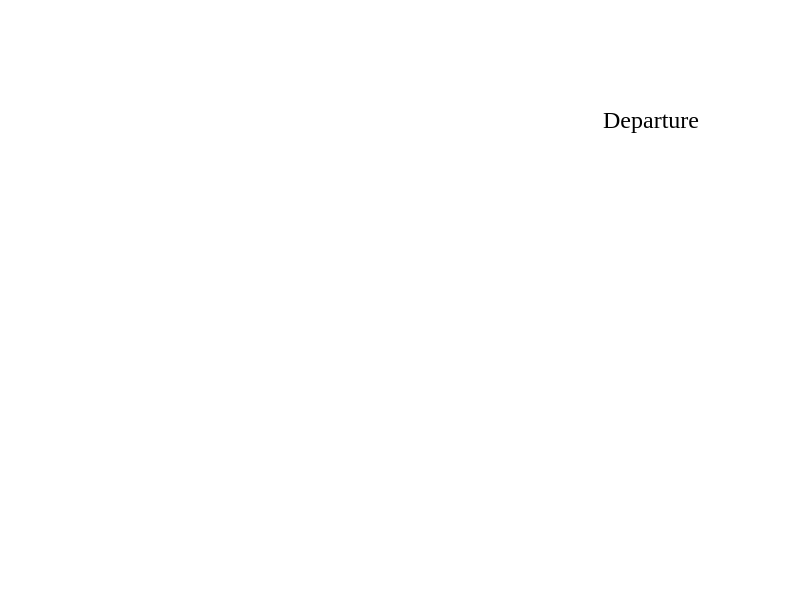
t = 0.00 s
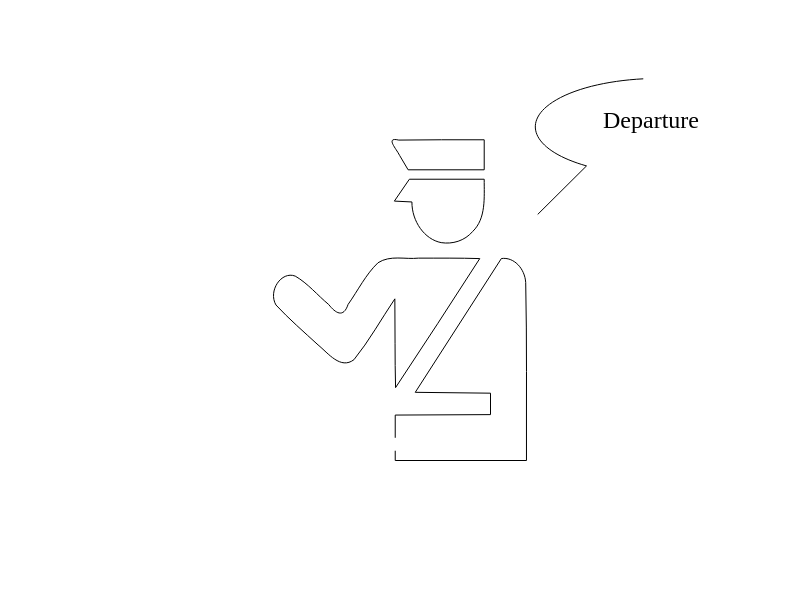
t = 0.83 s
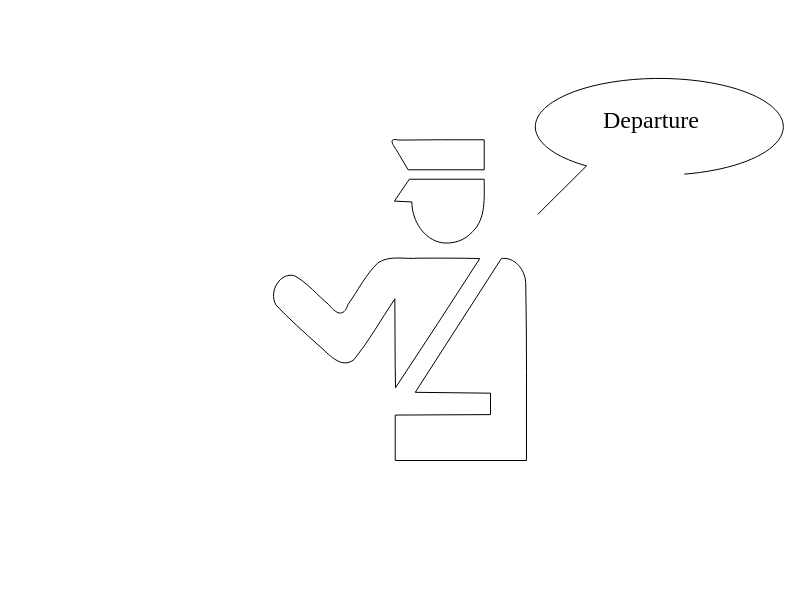
t = 1.66 s
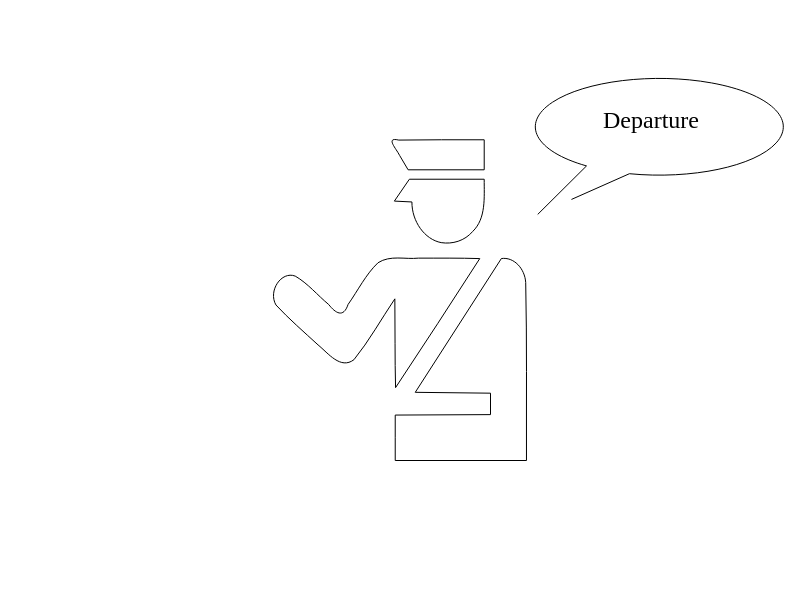
t = 2.49 s
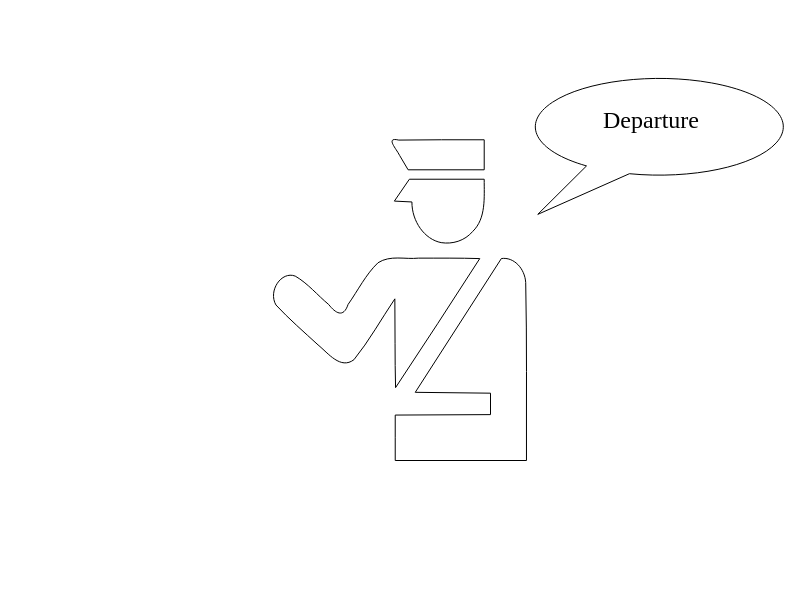
t = 3.32 s
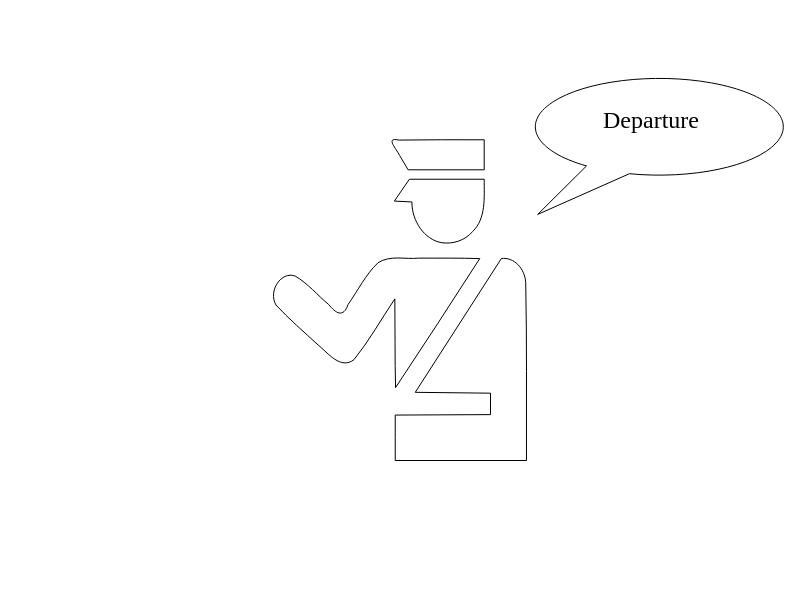
t = 3.50 s

The animated SVG that drew these frames (rendered in a browser with its animation timeline set to each time). Animation: 2 CSS @keyframes rules; one cycle of 3.50 s.

<svg width="800" height="600" xmlns="http://www.w3.org/2000/svg" style="">
 <g id="Layer_1">
  <title>Layer 1</title>
  <path id="svg_3" d="m395.22679,437.78203c0,-7.57265 0,-15.14529 0,-22.71797c31.7625,-0.14714 63.52498,-0.29425 95.28749,-0.44138c0,-7.14599 0,-14.29198 0,-21.43799c-25.08562,-0.28585 -50.17123,-0.57168 -75.25684,-0.85753c28.69758,-44.59105 57.39514,-89.18213 86.09276,-133.77318c12.37013,-1.86307 23.50281,9.8343 24.35797,24.01056c1.28269,59.29231 0.57114,118.62467 0.77062,177.93546c-43.75063,0 -87.50132,0 -131.25201,0c0.00002,-7.57261 0,-15.14529 0.00002,-22.71797l0,0.00001zm-0.17872,-94.5479c-0.06401,-14.79223 -0.12803,-29.58445 -0.19205,-44.37668c-13.63362,20.24555 -25.71136,42.04945 -40.87446,60.79992c-13.43216,10.29156 -25.74718,-6.46973 -35.91426,-14.73949c-14.21344,-13.04244 -28.80199,-25.65515 -42.11343,-39.92301c-8.13833,-14.13589 5.42987,-34.23403 19.27365,-28.89486c12.40069,7.07655 22.31094,19.14847 33.52889,28.47022c6.67118,8.47889 14.66464,13.88083 19.31029,-0.11691c9.87788,-13.95857 17.79323,-30.19499 29.96187,-41.71556c12.25699,-7.91483 27.1027,-3.15857 40.47986,-4.60706c20.41686,0.07116 40.84568,-0.21017 61.25359,0.46056c-27.77665,43.25373 -55.84542,86.26749 -84.19687,129.01953c-0.47886,-14.77988 -0.38778,-29.58644 -0.51705,-44.37668l-0.00002,0.00001zm46.154,-100.62242c-16.64508,-3.16415 -29.40725,-21.28493 -29.29072,-40.65407c-5.85032,-0.28583 -11.70069,-0.57168 -17.55102,-0.85752c5.00386,-7.28892 10.00768,-14.57785 15.01153,-21.86677c24.94643,0 49.8929,0 74.83933,0c-0.07031,18.11882 1.97312,39.18657 -11.46774,52.18218c-8.00167,9.46323 -20.42309,13.03292 -31.5414,11.19618l0.00001,0zm-41.56575,-87.155c-3.248,-6.6519 -14.79828,-18.74248 -0.85588,-15.37646c28.47499,-0.47148 56.95385,-0.2344 85.43077,-0.29283c0,10.00439 0,20.0088 0,30.01322c-25.3623,0 -50.72459,0 -76.08689,0c-2.82933,-4.78131 -5.65865,-9.56261 -8.48799,-14.34391l-0.00001,-0.00001z" stroke="#000" fill="#fff" class="GLhUmjjN_0"></path>
  <path id="svg_6" d="m537.71148,214.411l48.8038,-48.48815l0,0c-51.70371,-14.62672 -66.4573,-42.18034 -34.08486,-63.656c32.37183,-21.47553 101.27657,-29.8445 159.18503,-19.33432c57.90845,10.51011 85.87082,36.4595 64.59834,59.94978c-21.27135,23.49027 -84.81485,36.83367 -146.80133,30.82631l-91.70099,40.70239z" stroke="#000" fill="#fff" class="GLhUmjjN_1"></path>
  <text font-style="normal" font-weight="normal" xml:space="preserve" text-anchor="start" font-family="'Poppins SemiBold'" font-size="24" stroke-width="0" id="svg_8" y="127.8" x="603" stroke="#000" fill="#000000">Departure</text>
 </g>
<style data-made-with="vivus-instant">.GLhUmjjN_0{stroke-dasharray:1926 1928;stroke-dashoffset:1927;animation:GLhUmjjN_draw 3500ms ease 0ms forwards;}.GLhUmjjN_1{stroke-dasharray:694 696;stroke-dashoffset:695;animation:GLhUmjjN_draw 3500ms ease 0ms forwards;}@keyframes GLhUmjjN_draw{100%{stroke-dashoffset:0;}}@keyframes GLhUmjjN_fade{0%{stroke-opacity:1;}94.8051948051948%{stroke-opacity:1;}100%{stroke-opacity:0;}}</style></svg>
